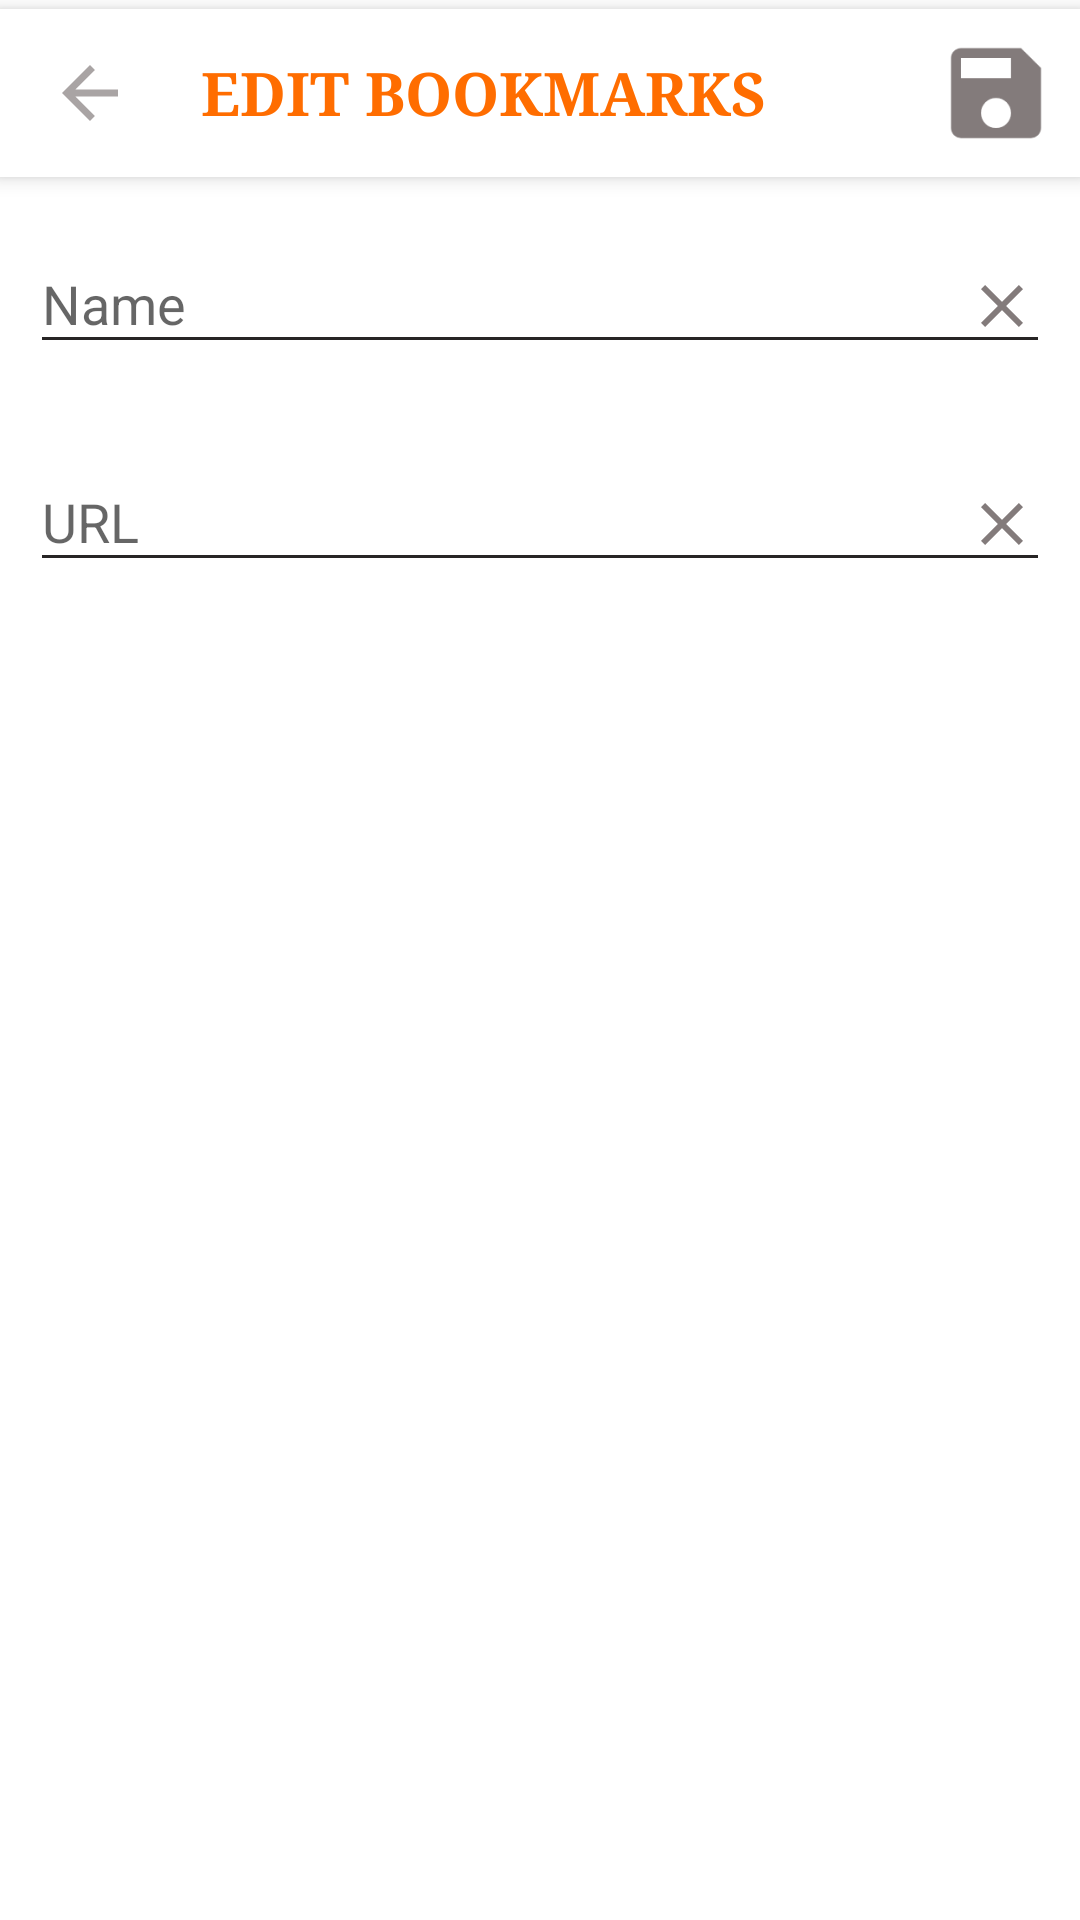

Produce the Android XML layout that renders to this screen, including the resource entries it uses.
<!-- AndroidManifest.xml: application theme AppTheme -->
<!-- res/layout/activity_for_editing_bokkmarks_and_history.xml -->
<?xml version="1.0" encoding="utf-8"?>

<androidx.coordinatorlayout.widget.CoordinatorLayout xmlns:android="http://schemas.android.com/apk/res/android"
    xmlns:app="http://schemas.android.com/apk/res-auto"
    xmlns:tools="http://schemas.android.com/tools"
    android:layout_width="match_parent"
    android:layout_height="match_parent"
    android:animateLayoutChanges="true"
    tools:context=".ForEditingBokkmarksAndHistory"
    android:background="?attr/backgroundcolor"
    >

    <com.google.android.material.appbar.AppBarLayout
        android:id="@+id/appbarlayout"
        android:layout_width="match_parent"
        android:layout_height="wrap_content"
        android:layout_marginTop="3dp"
        android:background="?attr/backgroundcolor"

        >

        <androidx.appcompat.widget.Toolbar
            android:id="@+id/Edit_toolbar"
            android:layout_width="match_parent"
            android:layout_height="?attr/actionBarSize"
            app:layout_scrollFlags="scroll|enterAlways">

            <RelativeLayout
                android:layout_width="match_parent"
                android:layout_height="match_parent"


                >

                <ImageView
                    android:id="@+id/close_edit_bookmark"
                    android:layout_width="28dp"
                    android:layout_height="28dp"
                    android:layout_alignParentStart="true"
                    android:layout_centerVertical="true"
                    android:src="@drawable/ic_arrow_back_black_24dp" />


                <TextView
                    android:id="@+id/toolbar_title_textview"
                    android:layout_width="wrap_content"
                    android:layout_height="wrap_content"
                    android:layout_centerVertical="true"
                    android:layout_marginLeft="23dp"
                    android:layout_toEndOf="@+id/close_edit_bookmark"
                    android:fontFamily="serif"
                    android:text="EDIT BOOKMARKS"
                    android:textColor="#FF6D00"
                    android:textSize="20sp"
                    android:textStyle="bold" />

                <ImageView
                    android:id="@+id/save_edited"
                    android:layout_width="40sp"
                    android:layout_height="match_parent"
                    android:layout_alignParentEnd="true"
                    android:layout_centerVertical="true"
                    android:layout_marginEnd="8dp"
                    android:src="@drawable/ic_save_black_24dp"

                    />

            </RelativeLayout>

        </androidx.appcompat.widget.Toolbar>

    </com.google.android.material.appbar.AppBarLayout>


    <RelativeLayout
        android:id="@+id/r"
        android:layout_width="match_parent"
        android:layout_height="wrap_content"
        android:layout_margin="10dp"
        app:layout_behavior="com.google.android.material.appbar.AppBarLayout$ScrollingViewBehavior"
        android:background="?attr/backgroundcolor"
        >

        <com.google.android.material.textfield.TextInputLayout
            android:id="@+id/text_title"
            android:layout_width="match_parent"
            android:layout_height="wrap_content"
            app:errorEnabled="true"
            android:background="?attr/backgroundcolor"

            >

            <com.google.android.material.textfield.TextInputEditText
                android:layout_width="match_parent"
                android:layout_height="wrap_content"
                android:drawableEnd="@drawable/ic_clear_black_24dp"
                android:ellipsize="end"
                android:hint="Name"
                android:inputType="textPersonName"
                android:maxLines="1"
                android:textColor="?attr/textcolor"
                />


        </com.google.android.material.textfield.TextInputLayout>


        <com.google.android.material.textfield.TextInputLayout
            android:id="@+id/text_link"
            android:layout_width="match_parent"
            android:layout_height="wrap_content"
            android:layout_below="@+id/text_title"
            app:errorEnabled="true"

            >

            <com.google.android.material.textfield.TextInputEditText
                android:layout_width="match_parent"
                android:layout_height="wrap_content"
                android:drawableEnd="@drawable/ic_clear_black_24dp"
                android:ellipsize="end"
                android:hint="URL"
                android:inputType="textUri|textWebEditText"
                android:maxLines="1"
                android:textColor="?attr/textcolor"

                />

        </com.google.android.material.textfield.TextInputLayout>


        
    </RelativeLayout>

</androidx.coordinatorlayout.widget.CoordinatorLayout>
<!-- resources referenced by this layout -->
<resources>
  <!-- drawable ic_arrow_back_black_24dp (drawable) -->
  <vector xmlns:android="http://schemas.android.com/apk/res/android"
      android:width="24dp"
      android:height="24dp"
      android:alpha="0.69"
      android:viewportWidth="24.0"
      android:viewportHeight="24.0">
      <path
          android:fillColor="#837B7B"
          android:pathData="M20,11H7.83l5.59,-5.59L12,4l-8,8 8,8 1.41,-1.41L7.83,13H20v-2z" />
  </vector>
  <!-- drawable ic_clear_black_24dp (drawable) -->
  <vector xmlns:android="http://schemas.android.com/apk/res/android"
          android:width="24dp"
          android:height="24dp"
          android:viewportWidth="24.0"
          android:viewportHeight="24.0">
      <path
          android:fillColor="#837B7B"
          android:pathData="M19,6.41L17.59,5 12,10.59 6.41,5 5,6.41 10.59,12 5,17.59 6.41,19 12,13.41 17.59,19 19,17.59 13.41,12z"/>
  </vector>
  <!-- drawable ic_save_black_24dp (drawable) -->
  <vector xmlns:android="http://schemas.android.com/apk/res/android"
          android:width="24dp"
          android:height="24dp"
          android:viewportWidth="24.0"
          android:viewportHeight="24.0">
      <path
          android:fillColor="#837B7B"
          android:pathData="M17,3L5,3c-1.11,0 -2,0.9 -2,2v14c0,1.1 0.89,2 2,2h14c1.1,0 2,-0.9 2,-2L21,7l-4,-4zM12,19c-1.66,0 -3,-1.34 -3,-3s1.34,-3 3,-3 3,1.34 3,3 -1.34,3 -3,3zM15,9L5,9L5,5h10v4z"/>
  </vector>
  <style name="AppTheme" parent="Theme.AppCompat.Light.NoActionBar">
          
          <item name="colorPrimary">#FFFFFF</item>
          <item name="colorPrimaryDark">#ECE4E4</item>
          <item name="colorAccent">#FF6D00</item>
          <item name="android:windowAnimationStyle">@style/CustomActivityAnimation</item>
          <item name="android:statusBarColor">#1DFFFFFF</item>
          <item name="android:windowLightStatusBar">true</item>
  
          <item name="android:textColorSecondary">#272525</item>
          <item name="backgroundcolor">#FFFFFF</item>
          <item name="cardbackground">#FFFFFF</item>
          <item name="textcolor">#272525</item>
          <item name="tintcolor">#272525</item>
          <item name="buttoncoor">#2196f3</item>
          <item name="android:itemBackground">#FFFFFF</item>
          <item name="android:itemTextAppearance">@style/MyActionBar.MenuTextStyle_light</item>
          <item name="headingcolor">#FF6D00</item>
  
      </style>
  <style name="CustomActivityAnimation" parent="@android:style/Animation.Activity">
          <item name="android:activityOpenEnterAnimation">@anim/slide_in_right</item>
          <item name="android:activityOpenExitAnimation">@anim/slide_out_left</item>
          <item name="android:activityCloseEnterAnimation">@anim/slide_in_left</item>
          <item name="android:activityCloseExitAnimation">@anim/slide_out_right</item>
      </style>
  <style name="MyActionBar.MenuTextStyle_light" parent="TextAppearance.AppCompat.Widget.ActionBar.Title">
          <item name="android:textColor">#272525</item>
      </style>
</resources>
